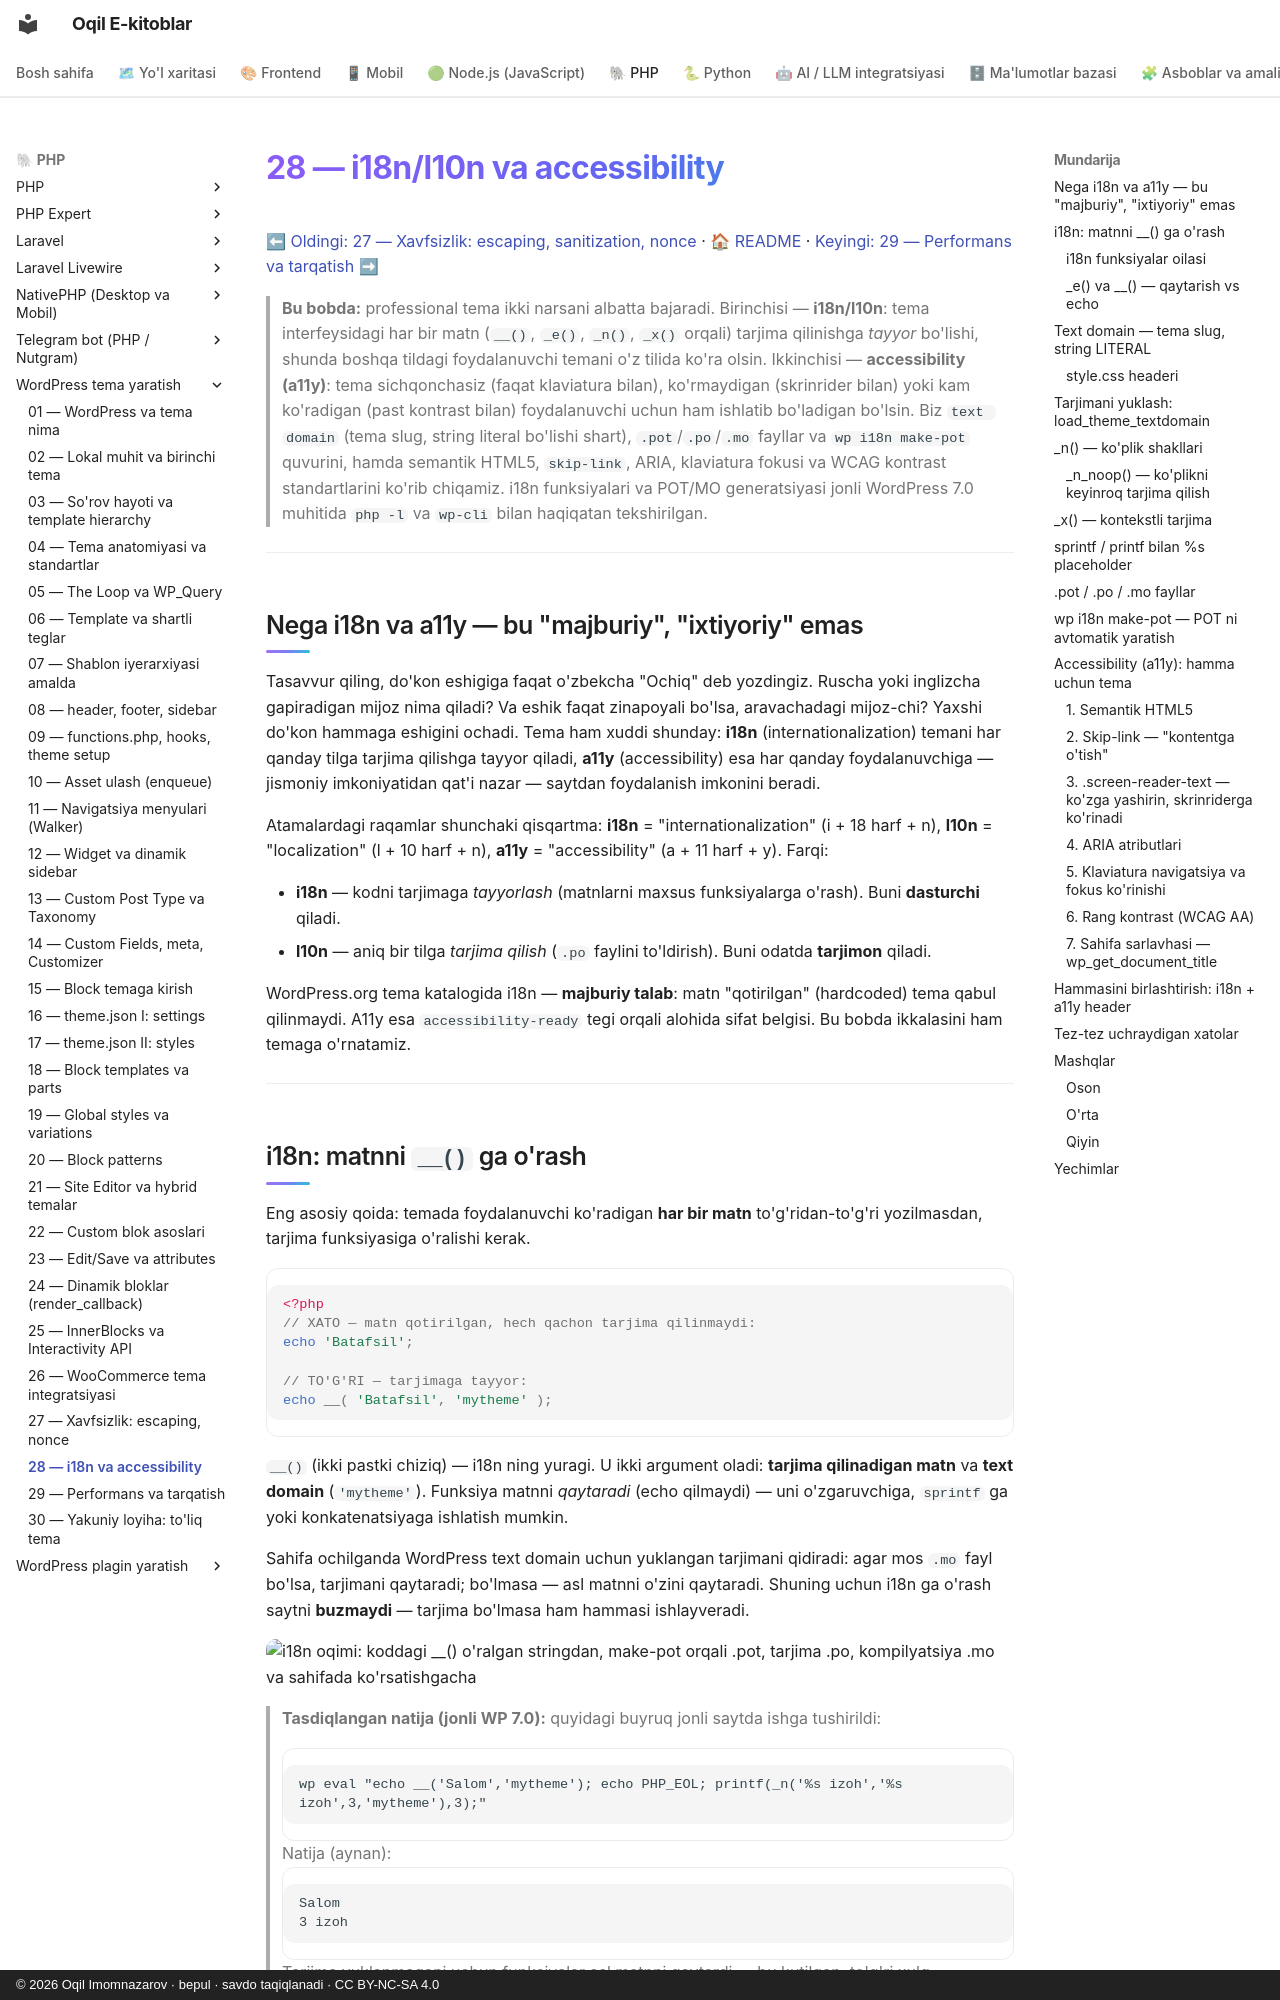

repository: iOqil/e-book · page: wordpress-tema/28-i18n-accessibility/index.html · generator: mkdocs · copyright: © 2026 Oqil Imomnazarov · bepul · savdo taqiqlanadi · CC BY-NC-SA 4.0

# 28 — i18n/l10n va accessibility

[⬅ Oldingi: 27 — Xavfsizlik: escaping, sanitization, nonce](./27-xavfsizlik.md) · [🏠 README](./README.md) · [Keyingi: 29 — Performans va tarqatish ➡](./29-performans-tarqatish.md)

> **Bu bobda:** professional tema ikki narsani albatta bajaradi. Birinchisi — **i18n/l10n**: tema interfeysidagi har bir matn (`__()`, `_e()`, `_n()`, `_x()` orqali) tarjima qilinishga *tayyor* bo'lishi, shunda boshqa tildagi foydalanuvchi temani o'z tilida ko'ra olsin. Ikkinchisi — **accessibility (a11y)**: tema sichqonchasiz (faqat klaviatura bilan), ko'rmaydigan (skrinrider bilan) yoki kam ko'radigan (past kontrast bilan) foydalanuvchi uchun ham ishlatib bo'ladigan bo'lsin. Biz `text domain` (tema slug, string literal bo'lishi shart), `.pot`/`.po`/`.mo` fayllar va `wp i18n make-pot` quvurini, hamda semantik HTML5, `skip-link`, ARIA, klaviatura fokusi va WCAG kontrast standartlarini ko'rib chiqamiz. i18n funksiyalari va POT/MO generatsiyasi jonli WordPress 7.0 muhitida `php -l` va `wp-cli` bilan haqiqatan tekshirilgan.

---

## Nega i18n va a11y — bu "majburiy", "ixtiyoriy" emas

Tasavvur qiling, do'kon eshigiga faqat o'zbekcha "Ochiq" deb yozdingiz. Ruscha yoki inglizcha gapiradigan mijoz nima qiladi? Va eshik faqat zinapoyali bo'lsa, aravachadagi mijoz-chi? Yaxshi do'kon hammaga eshigini ochadi. Tema ham xuddi shunday: **i18n** (internationalization) temani har qanday tilga tarjima qilishga tayyor qiladi, **a11y** (accessibility) esa har qanday foydalanuvchiga — jismoniy imkoniyatidan qat'i nazar — saytdan foydalanish imkonini beradi.

Atamalardagi raqamlar shunchaki qisqartma: **i18n** = "internationalization" (i + 18 harf + n), **l10n** = "localization" (l + 10 harf + n), **a11y** = "accessibility" (a + 11 harf + y). Farqi:

- **i18n** — kodni tarjimaga *tayyorlash* (matnlarni maxsus funksiyalarga o'rash). Buni **dasturchi** qiladi.
- **l10n** — aniq bir tilga *tarjima qilish* (`.po` faylini to'ldirish). Buni odatda **tarjimon** qiladi.

WordPress.org tema katalogida i18n — **majburiy talab**: matn "qotirilgan" (hardcoded) tema qabul qilinmaydi. A11y esa `accessibility-ready` tegi orqali alohida sifat belgisi. Bu bobda ikkalasini ham temaga o'rnatamiz.

---
